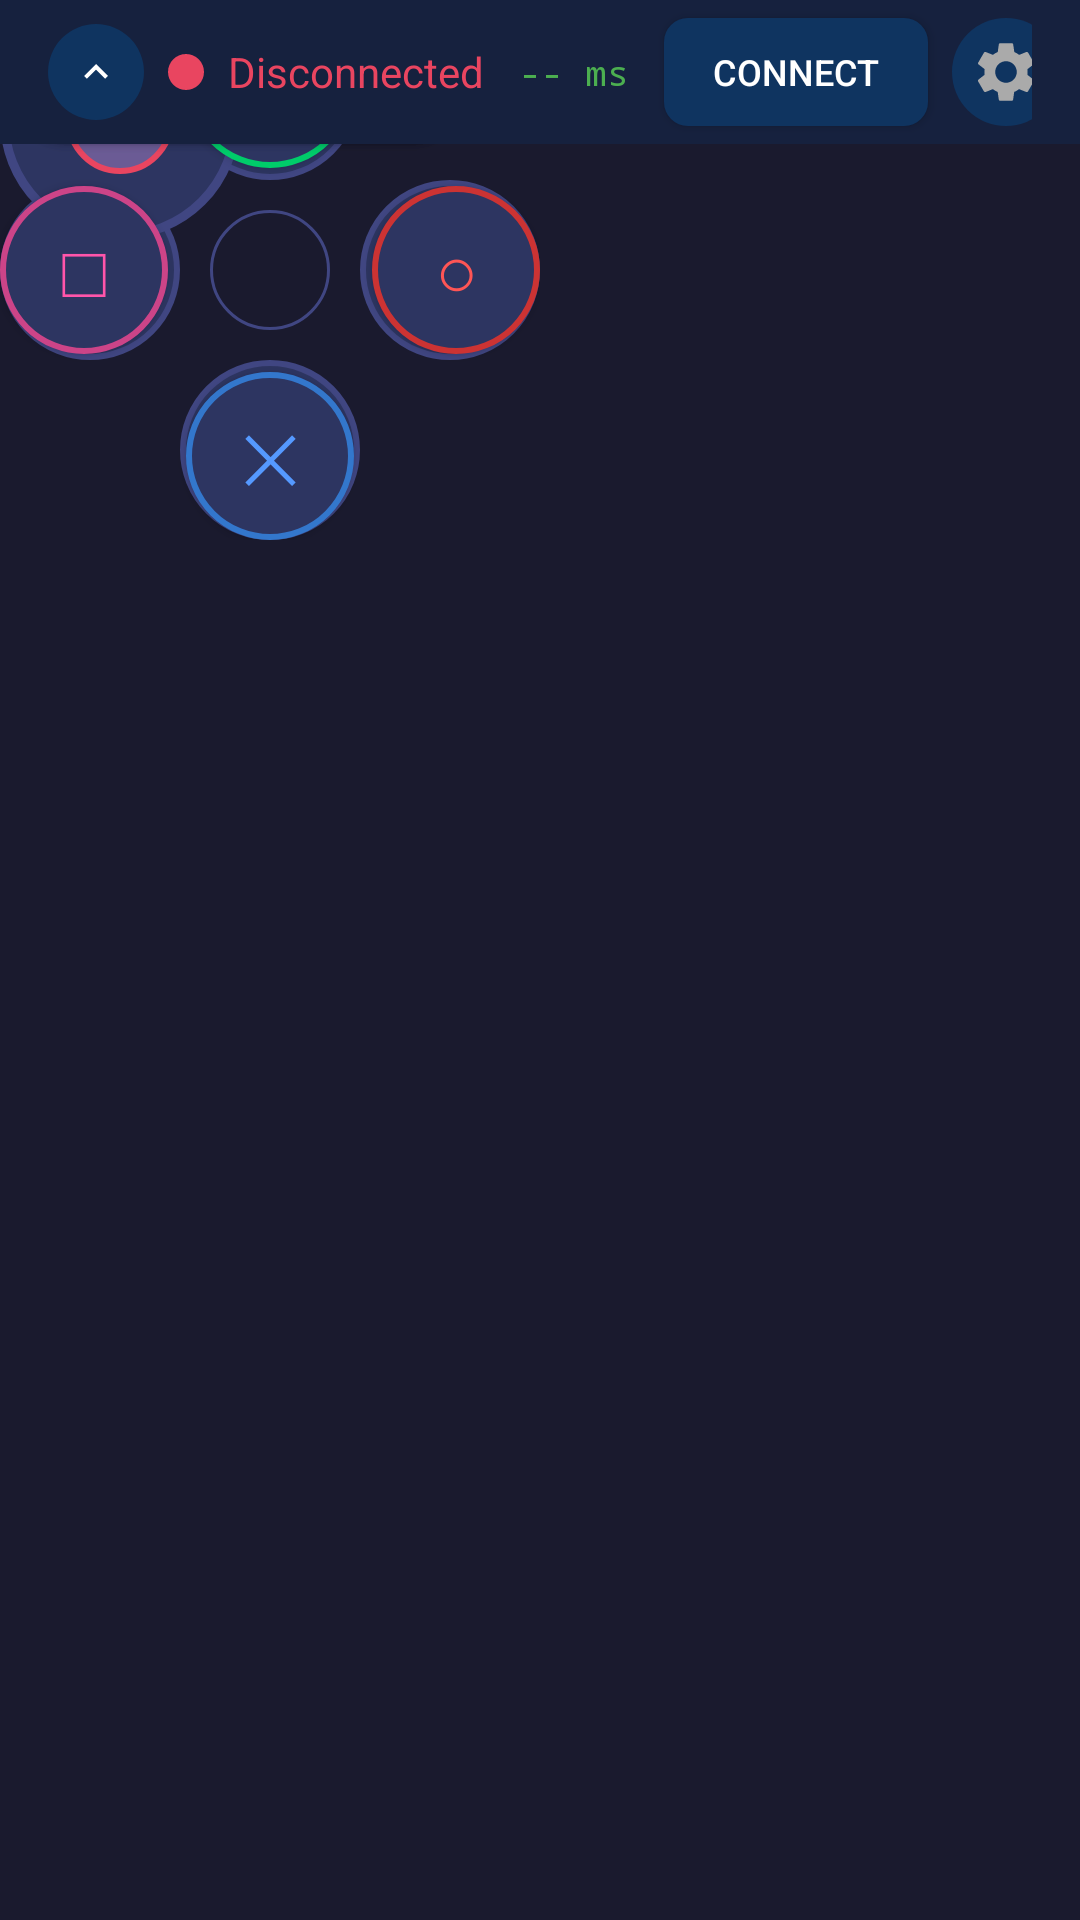

Android layout source for this screen:
<!-- AndroidManifest.xml: activity theme Theme.PSPLinuxController.Fullscreen -->
<!-- res/layout/activity_main.xml -->
<?xml version="1.0" encoding="utf-8"?>
<FrameLayout xmlns:android="http://schemas.android.com/apk/res/android"
    android:id="@+id/root_layout"
    android:layout_width="match_parent"
    android:layout_height="match_parent"
    android:background="#1a1a2e">

    
    <WebView
        android:id="@+id/stream_view"
        android:layout_width="match_parent"
        android:layout_height="match_parent"
        android:visibility="gone" />

    
    <FrameLayout
        android:id="@+id/controller_canvas"
        android:layout_width="match_parent"
        android:layout_height="match_parent">

        
        <RelativeLayout
            android:id="@+id/dpad_container"
            android:layout_width="180dp"
            android:layout_height="180dp">

            <ImageButton
                android:id="@+id/btn_dpad_up"
                android:layout_width="60dp"
                android:layout_height="60dp"
                android:layout_centerHorizontal="true"
                android:layout_alignParentTop="true"
                android:background="@drawable/button_dpad"
                android:contentDescription="D-Pad Up"
                android:src="@drawable/ic_arrow_up" />

            <ImageButton
                android:id="@+id/btn_dpad_down"
                android:layout_width="60dp"
                android:layout_height="60dp"
                android:layout_centerHorizontal="true"
                android:layout_alignParentBottom="true"
                android:background="@drawable/button_dpad"
                android:contentDescription="D-Pad Down"
                android:src="@drawable/ic_arrow_down" />

            <ImageButton
                android:id="@+id/btn_dpad_left"
                android:layout_width="60dp"
                android:layout_height="60dp"
                android:layout_centerVertical="true"
                android:layout_alignParentStart="true"
                android:background="@drawable/button_dpad"
                android:contentDescription="D-Pad Left"
                android:src="@drawable/ic_arrow_left" />

            <ImageButton
                android:id="@+id/btn_dpad_right"
                android:layout_width="60dp"
                android:layout_height="60dp"
                android:layout_centerVertical="true"
                android:layout_alignParentEnd="true"
                android:background="@drawable/button_dpad"
                android:contentDescription="D-Pad Right"
                android:src="@drawable/ic_arrow_right" />

            
            <View
                android:layout_width="40dp"
                android:layout_height="40dp"
                android:layout_centerInParent="true"
                android:background="@drawable/dpad_center" />
        </RelativeLayout>

        
        <FrameLayout
            android:id="@+id/analog_area"
            android:layout_width="80dp"
            android:layout_height="80dp"
            android:minWidth="80dp"
            android:minHeight="80dp"
            android:background="@drawable/analog_background">

            <View
                android:id="@+id/analog_stick"
                android:layout_width="36dp"
                android:layout_height="36dp"
                android:layout_gravity="center"
                android:background="@drawable/analog_stick" />
        </FrameLayout>

        
        <RelativeLayout
            android:id="@+id/action_container"
            android:layout_width="180dp"
            android:layout_height="180dp">

            
            <Button
                android:id="@+id/btn_triangle"
                android:layout_width="56dp"
                android:layout_height="56dp"
                android:layout_centerHorizontal="true"
                android:layout_alignParentTop="true"
                android:background="@drawable/button_triangle"
                android:text="△"
                android:textColor="#00ff88"
                android:textSize="24sp" />

            
            <Button
                android:id="@+id/btn_x"
                android:layout_width="56dp"
                android:layout_height="56dp"
                android:layout_centerHorizontal="true"
                android:layout_alignParentBottom="true"
                android:background="@drawable/button_x"
                android:text="✕"
                android:textColor="#5599ff"
                android:textSize="22sp" />

            
            <Button
                android:id="@+id/btn_square"
                android:layout_width="56dp"
                android:layout_height="56dp"
                android:layout_centerVertical="true"
                android:layout_alignParentStart="true"
                android:background="@drawable/button_square"
                android:text="□"
                android:textColor="#ff55aa"
                android:textSize="24sp" />

            
            <Button
                android:id="@+id/btn_circle"
                android:layout_width="56dp"
                android:layout_height="56dp"
                android:layout_centerVertical="true"
                android:layout_alignParentEnd="true"
                android:background="@drawable/button_circle"
                android:text="○"
                android:textColor="#ff5555"
                android:textSize="24sp" />
        </RelativeLayout>

        
        <Button
            android:id="@+id/btn_l"
            android:layout_width="160dp"
            android:layout_height="48dp"
            android:background="@drawable/button_shoulder"
            android:text="L"
            android:textColor="#ffffff"
            android:textSize="18sp"
            android:textStyle="bold" />

        
        <Button
            android:id="@+id/btn_r"
            android:layout_width="160dp"
            android:layout_height="48dp"
            android:background="@drawable/button_shoulder"
            android:text="R"
            android:textColor="#ffffff"
            android:textSize="18sp"
            android:textStyle="bold" />

        
        <Button
            android:id="@+id/btn_select"
            android:layout_width="100dp"
            android:layout_height="40dp"
            android:background="@drawable/button_system"
            android:text="SELECT"
            android:textColor="#aaaaaa"
            android:textSize="11sp" />

        
        <Button
            android:id="@+id/btn_start"
            android:layout_width="100dp"
            android:layout_height="40dp"
            android:background="@drawable/button_system"
            android:text="START"
            android:textColor="#aaaaaa"
            android:textSize="11sp" />

    </FrameLayout>

    
    <LinearLayout
        android:id="@+id/top_bar"
        android:layout_width="match_parent"
        android:layout_height="48dp"
        android:background="#16213e"
        android:gravity="center_vertical"
        android:orientation="horizontal"
        android:paddingHorizontal="16dp">

        
        <ImageButton
            android:id="@+id/btn_toggle_bar"
            android:layout_width="32dp"
            android:layout_height="32dp"
            android:background="@drawable/button_settings"
            android:contentDescription="Toggle Bar"
            android:src="@drawable/ic_arrow_up"
            android:scaleType="centerInside"
            android:padding="8dp" />

        <View
            android:id="@+id/status_indicator"
            android:layout_width="12dp"
            android:layout_height="12dp"
            android:layout_marginStart="8dp"
            android:background="@drawable/status_disconnected" />

        <TextView
            android:id="@+id/status_text"
            android:layout_width="wrap_content"
            android:layout_height="wrap_content"
            android:layout_marginStart="8dp"
            android:text="Disconnected"
            android:textColor="#e94560"
            android:textSize="14sp" />

        <View
            android:layout_width="0dp"
            android:layout_height="0dp"
            android:layout_weight="1" />

        <TextView
            android:id="@+id/latency_text"
            android:layout_width="60dp"
            android:layout_height="wrap_content"
            android:gravity="center"
            android:text="-- ms"
            android:textColor="#4CAF50"
            android:textSize="12sp"
            android:fontFamily="monospace" />

        <View
            android:layout_width="0dp"
            android:layout_height="0dp"
            android:layout_weight="1" />

        <Button
            android:id="@+id/btn_connect"
            android:layout_width="wrap_content"
            android:layout_height="36dp"
            android:background="@drawable/button_connect"
            android:paddingHorizontal="16dp"
            android:text="Connect"
            android:textColor="#ffffff"
            android:textSize="12sp" />

        <ImageButton
            android:id="@+id/btn_settings"
            android:layout_width="36dp"
            android:layout_height="36dp"
            android:layout_marginStart="8dp"
            android:background="@drawable/button_settings"
            android:contentDescription="Settings"
            android:src="@drawable/ic_settings" />
    </LinearLayout>

    
    <ImageButton
        android:id="@+id/btn_show_bar"
        android:layout_width="40dp"
        android:layout_height="24dp"
        android:layout_gravity="top|center_horizontal"
        android:background="#44ffffff"
        android:contentDescription="Show Menu"
        android:src="@drawable/ic_arrow_down"
        android:scaleType="centerInside"
        android:visibility="gone" />

</FrameLayout>
<!-- resources referenced by this layout -->
<resources>
  <!-- drawable analog_background (drawable) -->
  <?xml version="1.0" encoding="utf-8"?>
  <shape xmlns:android="http://schemas.android.com/apk/res/android"
      android:shape="oval">
      <size android:width="90dp" android:height="90dp" />
      <solid android:color="#2d3561" />
      <stroke android:width="3dp" android:color="#404682" />
  </shape>
  <!-- drawable analog_stick (drawable) -->
  <?xml version="1.0" encoding="utf-8"?>
  <shape xmlns:android="http://schemas.android.com/apk/res/android"
      android:shape="oval">
      <size android:width="40dp" android:height="40dp" />
      <solid android:color="#6b5b95" />
      <stroke android:width="2dp" android:color="#e94560" />
  </shape>
  <!-- drawable button_settings (drawable) -->
  <?xml version="1.0" encoding="utf-8"?>
  <shape xmlns:android="http://schemas.android.com/apk/res/android"
      android:shape="oval">
      <solid android:color="#0f3460" />
  </shape>
  <!-- drawable button_x (drawable) -->
  <?xml version="1.0" encoding="utf-8"?>
  <selector xmlns:android="http://schemas.android.com/apk/res/android">
      <item android:state_pressed="true">
          <shape android:shape="oval">
              <solid android:color="#5599ff" />
          </shape>
      </item>
      <item>
          <shape android:shape="oval">
              <solid android:color="#2d3561" />
              <stroke android:width="2dp" android:color="#3377cc" />
          </shape>
      </item>
  </selector>
  <!-- drawable dpad_center (drawable) -->
  <?xml version="1.0" encoding="utf-8"?>
  <shape xmlns:android="http://schemas.android.com/apk/res/android"
      android:shape="oval">
      <solid android:color="#1a1a2e" />
      <stroke android:width="1dp" android:color="#404682" />
  </shape>
  <!-- drawable ic_arrow_down (drawable) -->
  <?xml version="1.0" encoding="utf-8"?>
  <vector xmlns:android="http://schemas.android.com/apk/res/android"
      android:width="24dp"
      android:height="24dp"
      android:viewportWidth="24"
      android:viewportHeight="24">
      <path
          android:fillColor="#ffffff"
          android:pathData="M16.59,8.59L12,13.17 7.41,8.59 6,10l6,6 6,-6z"/>
  </vector>
  <!-- drawable ic_arrow_left (drawable) -->
  <?xml version="1.0" encoding="utf-8"?>
  <vector xmlns:android="http://schemas.android.com/apk/res/android"
      android:width="24dp"
      android:height="24dp"
      android:viewportWidth="24"
      android:viewportHeight="24">
      <path
          android:fillColor="#ffffff"
          android:pathData="M15.41,7.41L14,6l-6,6 6,6 1.41,-1.41L10.83,12z"/>
  </vector>
  <!-- drawable ic_arrow_right (drawable) -->
  <?xml version="1.0" encoding="utf-8"?>
  <vector xmlns:android="http://schemas.android.com/apk/res/android"
      android:width="24dp"
      android:height="24dp"
      android:viewportWidth="24"
      android:viewportHeight="24">
      <path
          android:fillColor="#ffffff"
          android:pathData="M10,6L8.59,7.41 13.17,12l-4.58,4.59L10,18l6,-6z"/>
  </vector>
  <!-- drawable ic_arrow_up (drawable) -->
  <?xml version="1.0" encoding="utf-8"?>
  <vector xmlns:android="http://schemas.android.com/apk/res/android"
      android:width="24dp"
      android:height="24dp"
      android:viewportWidth="24"
      android:viewportHeight="24">
      <path
          android:fillColor="#ffffff"
          android:pathData="M12,8l-6,6 1.41,1.41L12,10.83l4.59,4.58L18,14z"/>
  </vector>
  <!-- drawable status_disconnected (drawable) -->
  <?xml version="1.0" encoding="utf-8"?>
  <shape xmlns:android="http://schemas.android.com/apk/res/android"
      android:shape="oval">
      <solid android:color="#e94560" />
  </shape>
</resources>
